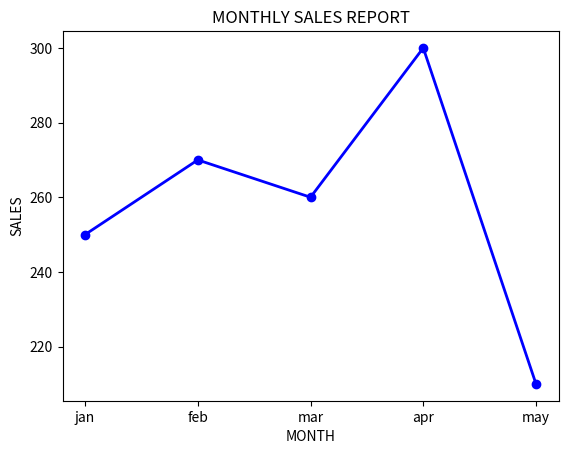

Here is the Python script that generated this plot:
import matplotlib.pyplot as plt
months = ["jan","feb","mar","apr","may"]
sales = [250,270,260,300,210]
plt.plot(months,sales, color="blue",marker="o",linewidth=2)
plt.title("MONTHLY SALES REPORT")
plt.xlabel("MONTH")
plt.ylabel("SALES")
plt.savefig("MONTHLY SALES REPORT")
plt.show()
